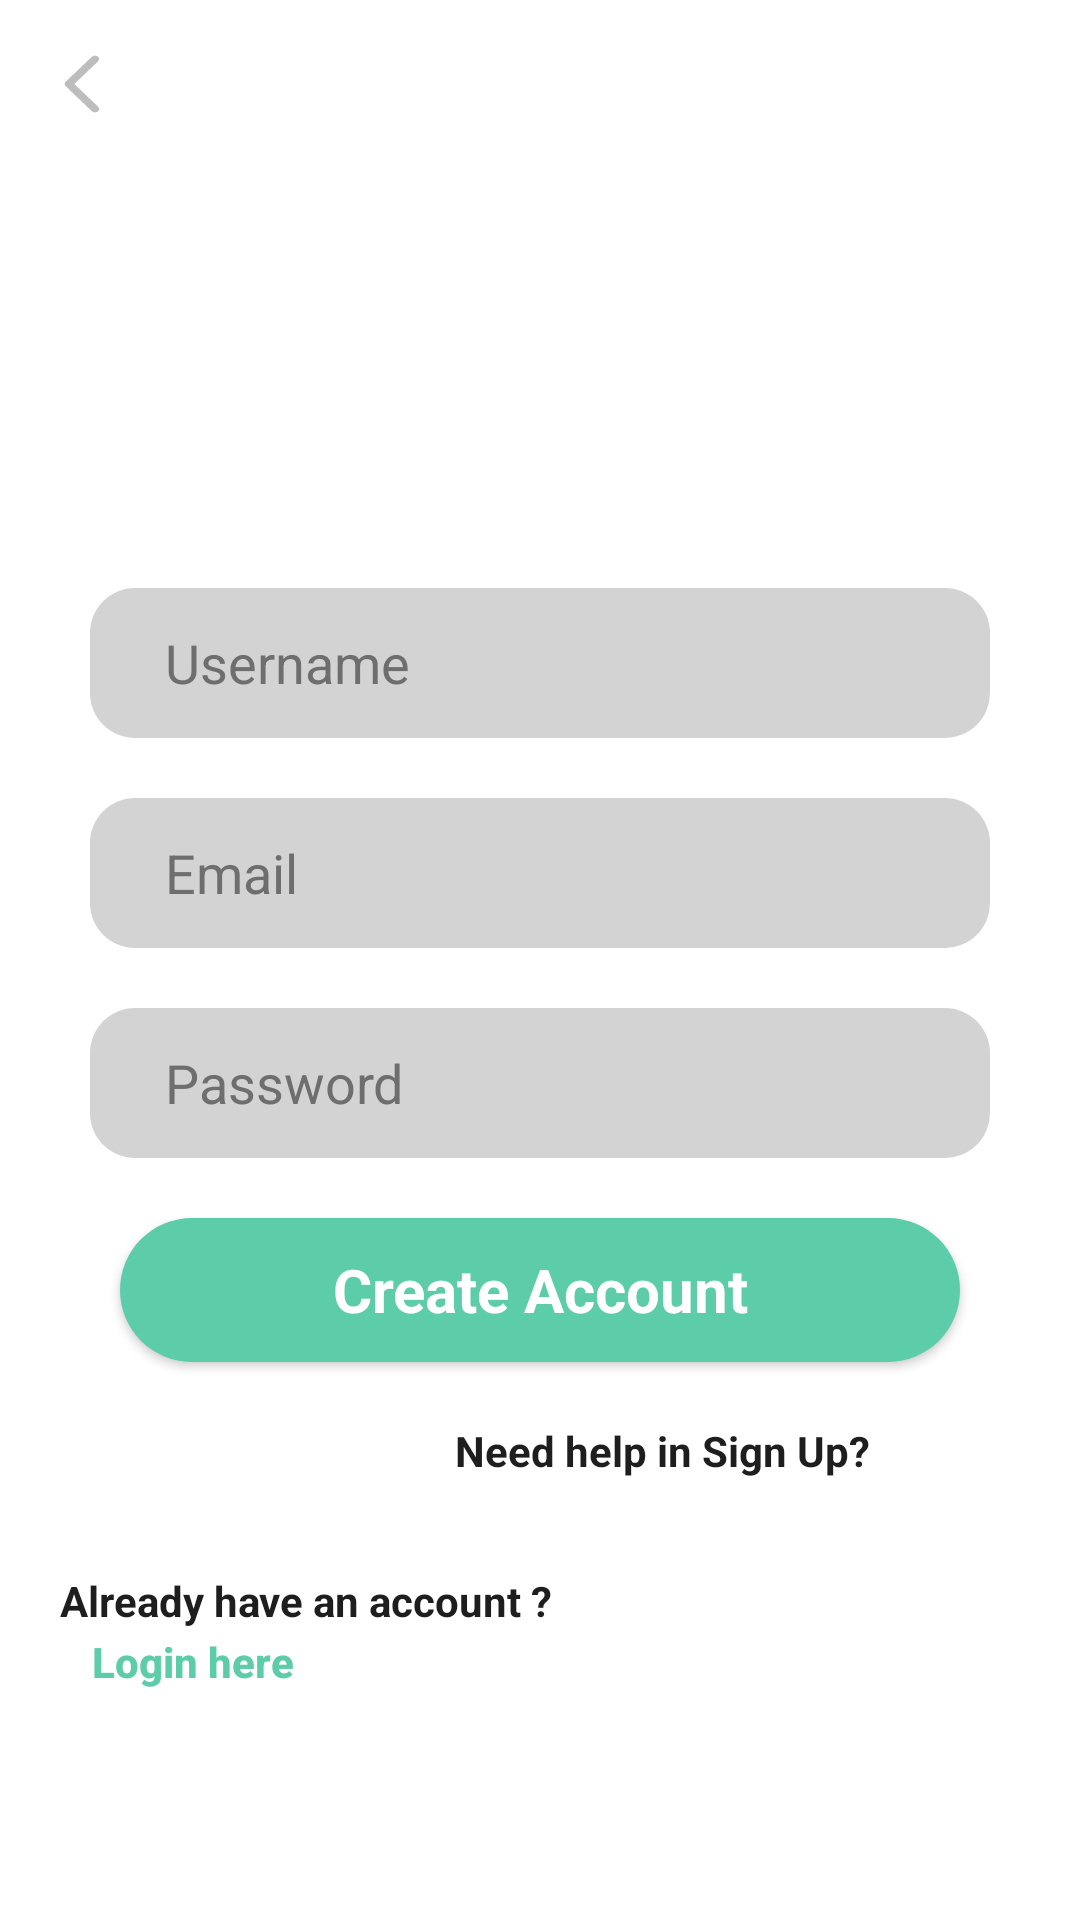

Layout XML and referenced resources for this Android screen:
<!-- AndroidManifest.xml: application theme AppTheme -->
<!-- res/layout/activity_register.xml -->
<?xml version="1.0" encoding="utf-8"?>
<RelativeLayout xmlns:android="http://schemas.android.com/apk/res/android"
    xmlns:app="http://schemas.android.com/apk/res-auto"
    xmlns:tools="http://schemas.android.com/tools"
    android:layout_width="match_parent"
    android:layout_height="match_parent"
    tools:context=".RegisterActivity"
    android:background="?attr/backgroundcolor">
    <include
        android:id="@+id/toolbar"
        layout="@layout/bar_layout"/>

    <LinearLayout
        android:layout_width="match_parent"
        android:layout_height="wrap_content"
        android:layout_below="@+id/toolbar"
        android:layout_marginTop="120dp"
        android:gravity="center_horizontal"
        android:orientation="vertical">

        <EditText
            android:id="@+id/username"
            android:layout_width="300dp"
            android:layout_height="50dp"
            android:hint="Username"
            android:background="@drawable/textview"
            android:textColor="?attr/textcolor"
            android:textColorHint="?attr/texthintcolor"
            android:layout_marginTop="20dp"
             />

        <EditText
            android:id="@+id/email"
            android:layout_width="300dp"
            android:layout_height="50dp"
            android:layout_marginTop="20dp"
            android:background="@drawable/textview"
            android:textColorHint="?attr/texthintcolor"
            android:hint="Email"
            android:textColor="?attr/textcolor"
            android:inputType="textEmailAddress"
            />

        <EditText
            android:id="@+id/password"
            android:layout_width="300dp"
            android:layout_height="50dp"
            android:layout_marginTop="20dp"
            android:hint="Password"
            android:background="@drawable/textview"
            android:textColor="?attr/textcolor"
            android:textColorHint="?attr/texthintcolor"
            android:inputType="textPassword"
            />


        <Button
            android:id="@+id/create"
            style="@android:style/Widget.Button"
            android:layout_width="280dp"
            android:layout_height="wrap_content"
            android:layout_marginTop="20dp"
            android:background="@drawable/button"
            android:text="Create Account"
            android:textAllCaps="false"
            android:textColor="@android:color/background_light"
            android:textSize="20sp"
            android:textStyle="bold" />

        <TextView
            android:id="@+id/textView5"
            android:layout_width="wrap_content"
            android:layout_height="20dp"
            android:text="Need help in Sign Up?"
            android:textStyle="bold"
            android:layout_gravity="end"
            android:layout_marginEnd="70dp"
            android:textColor="?attr/textcolor"
            android:layout_marginTop="20dp"/>
        <TextView
            android:id="@+id/textView4"
            android:layout_width="wrap_content"
            android:layout_height="20dp"
            android:text="Already have an account ? "
            android:textStyle="bold"
            android:layout_gravity="start"
            android:layout_marginStart="20dp"
            android:textColor="?attr/textcolor"
            android:layout_marginTop="30dp"/>

        <Button
            android:id="@+id/loginIfHave"
            android:layout_width="wrap_content"
            android:layout_height="20dp"
            android:background="@android:color/transparent"
            android:text="Login here"
            android:layout_gravity="start"
            android:layout_marginStart="20dp"
            android:textAllCaps="false"
            android:textColor="?attr/buttoncolor"
            android:textStyle="bold" />
    </LinearLayout>

</RelativeLayout>
<!-- res/layout/bar_layout.xml (included above) -->
<?xml version="1.0" encoding="utf-8"?>
<androidx.appcompat.widget.Toolbar xmlns:android="http://schemas.android.com/apk/res/android"
    xmlns:app="http://schemas.android.com/apk/res-auto"
    android:orientation="vertical"
    android:layout_width="match_parent"
    android:layout_height="wrap_content"
    android:id="@+id/toolbar"
    android:background="#00FFFFFF"
    app:titleTextColor="?attr/textcolor"
    android:theme="@style/Base.ThemeOverlay.AppCompat.Dark.ActionBar"
    app:popupTheme="@style/MenuStyle"
    app:navigationIcon="@drawable/ic_back">

</androidx.appcompat.widget.Toolbar>
<!-- resources referenced by this layout -->
<resources>
  <!-- drawable button (drawable) -->
  <?xml version="1.0" encoding="utf-8"?>
  <shape android:shape="rectangle" xmlns:android="http://schemas.android.com/apk/res/android">
      <corners android:radius="25dp"/>
      <solid android:color="?attr/buttoncolor"/>
  </shape>
  <!-- drawable ic_back (drawable) -->
  <vector xmlns:android="http://schemas.android.com/apk/res/android"
      android:width="25dp"
      android:height="20dp"
      android:viewportWidth="400"
      android:tint="#BDBDBD"
      android:viewportHeight="400">
    <path
        android:fillColor="#FF000000"
        android:pathData="M240.08,17.5 L193,73.57l-75.34,89.79 -17.2,20.5c-8.35,10 -8.39,21.79 0,31.82L147.61,272l75.15,89.81 17.32,20.7c7.58,9.06 24.1,8.41 31.82,0 8.85,-9.64 8.09,-22.15 0,-31.82l-47.11,-56.31 -75.15,-89.81 -17.33,-20.7v31.82l47.05,-56.07L254.7,69.82l17.2,-20.5c7.56,-9 9.49,-23.11 0,-31.82 -8.34,-7.65 -23.74,-9.63 -31.82,0Z"/>
  </vector>
  <!-- drawable textview (drawable) -->
  <?xml version="1.0" encoding="utf-8"?>
  <shape xmlns:android="http://schemas.android.com/apk/res/android">
      <corners android:radius="15dp"/>
      <solid android:color="?attr/inputbackground"/>
      <padding android:left="25dp"/>
  </shape>
  <style name="MenuStyle" parent="Theme.AppCompat.Light">
          <item name="android:background">@android:color/white</item>
      </style>
  <style name="AppTheme" parent="Theme.AppCompat.Light.NoActionBar">
          
          <item name="colorPrimary">@color/colorPrimary</item>
          <item name="colorPrimaryDark">@color/colorPrimaryDark</item>
          <item name="colorAccent">@color/colorAccent</item>
          <item name="backgroundcolor">#FFFFFF</item>
          <item name="textcolor">#1E1E1E</item>
          <item name="texthintcolor">#6E6E6E</item>
          <item name="inputbackground">#D3D3D3</item>
          <item name="chatleftcolor">#535353</item>
          <item name="chatrightcolor">#BBBABA</item>
          <item name="buttoncolor">#5CCCA9</item>
          <item name="toolbarcolor">#FFFFFF</item>
          <item name="tabcolor">#5CCCA9</item>
          <item name="cardbackground">#ffffff</item>
          <item name="bottomnavigationcolor">#5CCCA9</item>
          <item name="android:windowAnimationStyle">@style/WindowAnimationTransistion</item>
  
      </style>
  <color name="colorPrimary">#5CCCA9</color>
  <color name="colorPrimaryDark">#E7E7E7</color>
  <color name="colorAccent">#5CCCA9</color>
  <style name="WindowAnimationTransistion">
          <item name="android:windowEnterAnimation">@android:anim/slide_in_left</item>
          <item name="android:windowExitAnimation">@android:anim/slide_out_right</item>
      </style>
</resources>
